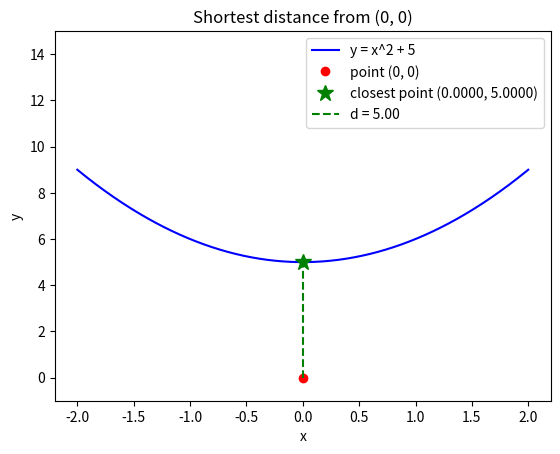

Here is the Python script that generated this plot: (Note: this script raises an exception after producing the figure.)
import numpy as np
import matplotlib.pyplot as plt

f = lambda x: x**2 + 5
df = lambda x: 2 * x
ddf = lambda x: 2

def newton_steps(x0, y0, x=0.0, n_steps=3):
    """Run a few Newton-Raphson steps on D'(x) = 0 and return every x."""
    xs = [x]
    for _ in range(n_steps):
        D_prime = 2 * (x - x0) + 2 * (f(x) - y0) * df(x)
        D_double_prime = 2 + 2 * df(x)**2 + 2 * (f(x) - y0) * ddf(x)
        x = x - D_prime / D_double_prime
        xs.append(x)
    return xs

def plot_iterates(x0, y0, steps, x_star):
    """Zoomed plot: each iterate as a colored dot, shrinking and darkening
    as it approaches x* (shown as a green ring)."""
    lo, hi = min(steps), max(steps)
    pad = max(0.15 * (hi - lo), 0.5)  # keep some curve visible if all steps match
    x = np.linspace(lo - pad, hi + pad, 200)

    plt.figure(figsize=(8, 5))
    plt.plot(x, f(x), "b-", label="y = x^2 + 5", zorder=1)
    plt.plot(x_star, f(x_star), "o", markersize=18, markerfacecolor="none",
             markeredgecolor="green", markeredgewidth=2,
             label=f"x* = {x_star:.4f}", zorder=2)

    # color each iterate distinctly
    cmap = plt.cm.autumn_r(np.linspace(0.2, 0.9, len(steps)))
    for k, xk in enumerate(steps):
        size = 12 - 1.8 * k
        plt.plot(xk, f(xk), "o", color=cmap[k], markersize=size,
                  markeredgecolor="black", markeredgewidth=0.6,
                  label=f"x{k} = {xk:.4f}", zorder=3)

    plt.title(f"Newton-Raphson iterates for point ({x0}, {y0})")
    plt.xlabel("x")
    plt.ylabel("y")
    plt.legend(loc="best", fontsize=9)
    plt.tight_layout()
    plt.savefig(f"media/iterates_{x0}_{y0}.png", dpi=150)
    plt.close()

def plot_distance(x0, y0, x_star):
    """Full plot: the point, the curve, and the shortest distance."""
    d = np.hypot(x_star - x0, f(x_star) - y0)
    x = np.linspace(min(x0, -1) - 1, max(x0, 1) + 1, 400)
    plt.figure()
    plt.plot(x, f(x), "b-", label="y = x^2 + 5")
    plt.plot(x0, y0, "ro", label=f"point ({x0}, {y0})")
    plt.plot(x_star, f(x_star), "g*", markersize=12,
             label=f"closest point ({x_star:.4f}, {f(x_star):.4f})")
    plt.plot([x0, x_star], [y0, f(x_star)], "g--", label=f"d = {d:.2f}")
    plt.title(f"Shortest distance from ({x0}, {y0})")
    plt.xlabel("x")
    plt.ylabel("y")
    plt.ylim(-1, 15)
    plt.legend()
    plt.savefig(f"media/distance_{x0}_{y0}.png", dpi=150)
    plt.close()

for x0, y0 in [(0, 0), (-4, 0), (-8, 0), (2, 0), (6, 0)]:
    steps = newton_steps(x0, y0)
    plot_distance(x0, y0, steps[-1])
    if steps[0] != steps[-1]:
        plot_iterates(x0, y0, steps, steps[-1])
